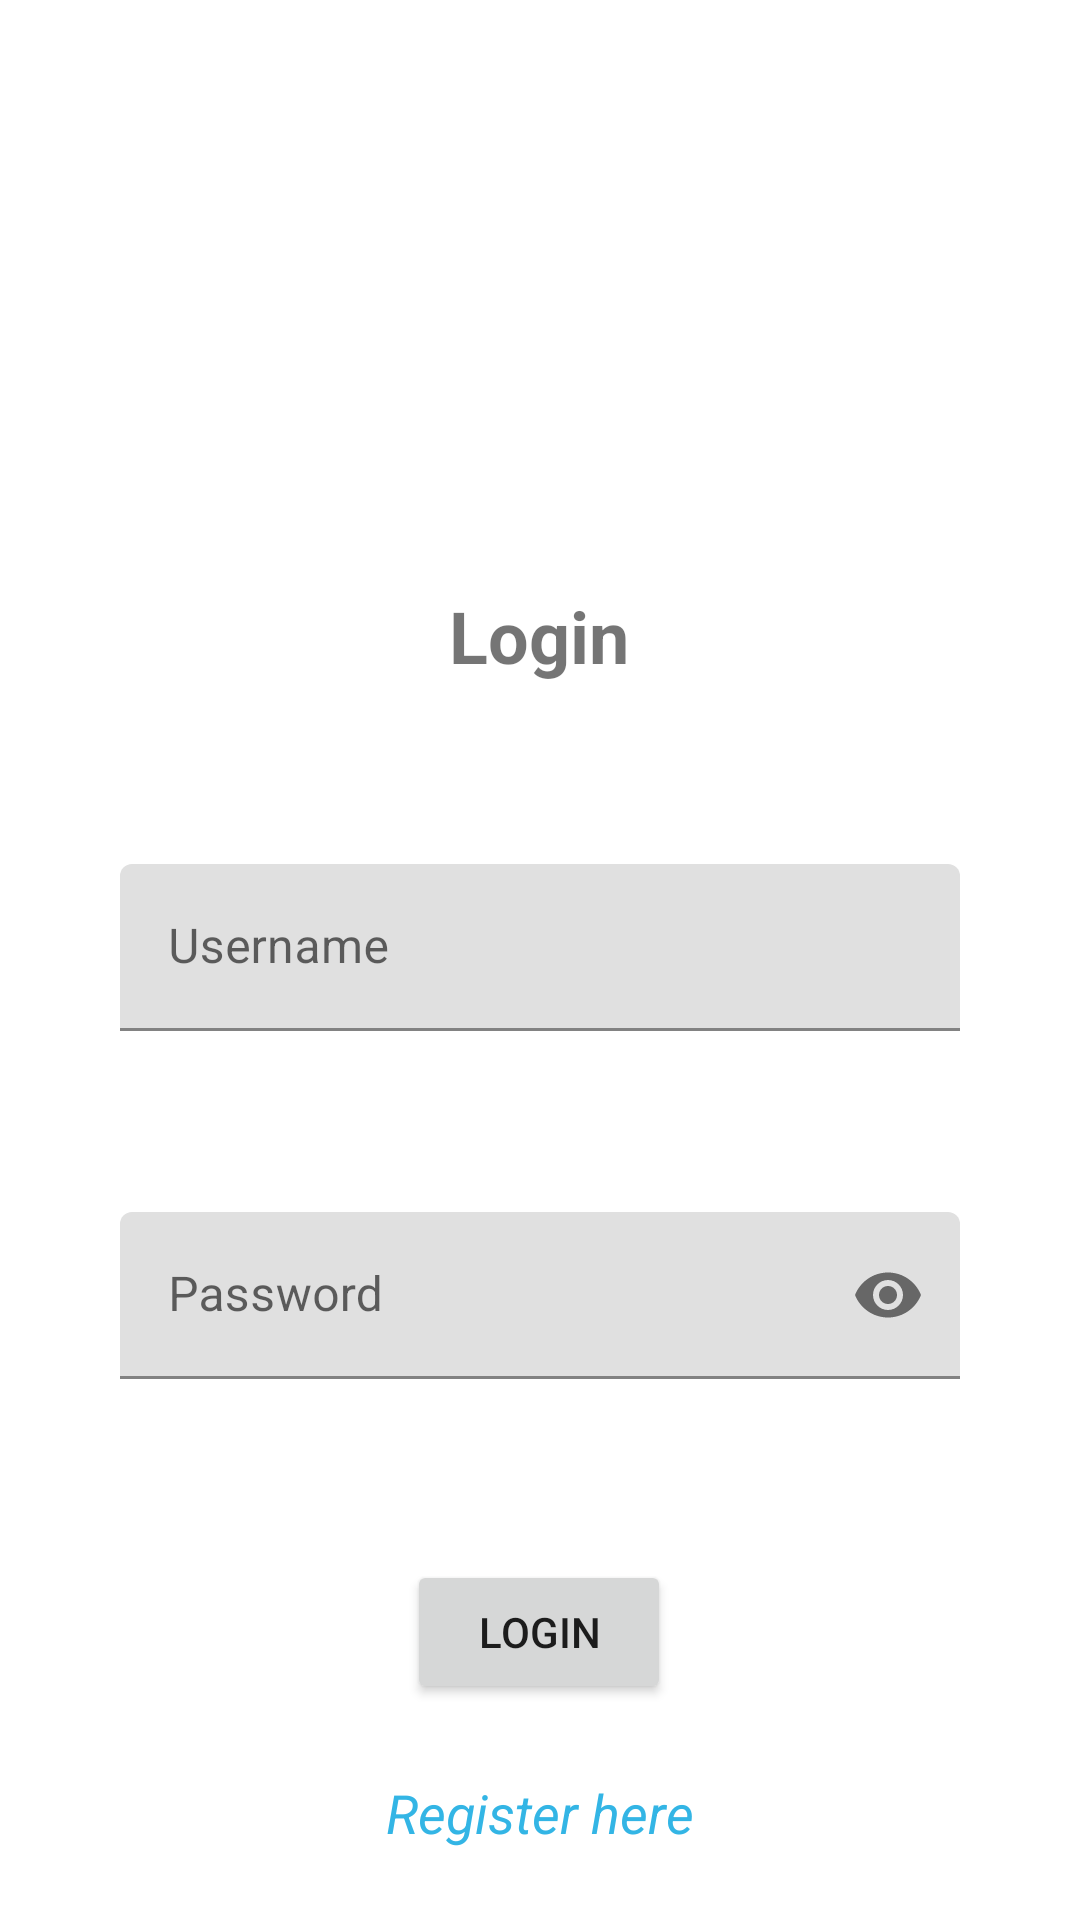

This screen was rendered from an Android layout file. Write that file and the resources it references.
<!-- AndroidManifest.xml: application theme Theme.Tasqla -->
<!-- res/layout/activity_login.xml -->
<?xml version="1.0" encoding="utf-8"?>
<androidx.constraintlayout.widget.ConstraintLayout xmlns:android="http://schemas.android.com/apk/res/android"
    xmlns:app="http://schemas.android.com/apk/res-auto"
    xmlns:tools="http://schemas.android.com/tools"
    android:layout_width="match_parent"
    android:layout_height="match_parent"
    tools:context=".ui.LoginActivity"
    android:paddingHorizontal="40dp"
    >

    <TextView
        android:layout_width="wrap_content"
        android:layout_height="wrap_content"
        android:layout_marginBottom="60dp"
        android:text="Login"
        android:textSize="24sp"
        android:textStyle="bold"
        app:layout_constraintBottom_toTopOf="@+id/container_edtusername"
        app:layout_constraintEnd_toEndOf="parent"
        app:layout_constraintHorizontal_bias="0.498"
        app:layout_constraintStart_toStartOf="parent" />


    <com.google.android.material.textfield.TextInputLayout
        android:layout_width="match_parent"
        android:layout_height="wrap_content"
        android:layout_marginTop="288dp"
        app:layout_constraintEnd_toEndOf="parent"
        app:layout_constraintHorizontal_bias="0.497"
        app:layout_constraintStart_toStartOf="parent"
        app:layout_constraintTop_toTopOf="parent"
        app:errorEnabled="true"
        android:id="@+id/container_edtusername"
        >

        <com.google.android.material.textfield.TextInputEditText
            android:id="@+id/edt_username"
            android:layout_width="match_parent"
            android:layout_height="match_parent"
            android:ems="10"
            android:hint="Username"
            android:inputType="textPersonName"
            android:minHeight="48dp"
            />

    </com.google.android.material.textfield.TextInputLayout>




    <com.google.android.material.textfield.TextInputLayout
        android:id="@+id/container_edtpassword"
        android:layout_width="match_parent"
        android:layout_height="wrap_content"
        app:layout_constraintEnd_toEndOf="parent"
        app:layout_constraintHorizontal_bias="0.497"
        app:layout_constraintStart_toStartOf="parent"
        app:layout_constraintTop_toBottomOf="@+id/container_edtusername"
        app:passwordToggleEnabled="true"
        app:errorEnabled="true"
        >
        <com.google.android.material.textfield.TextInputEditText
            android:id="@+id/edt_password"
            android:layout_width="match_parent"
            android:layout_height="wrap_content"
            android:layout_marginTop="40dp"
            android:ems="10"
            android:hint="Password"
            android:inputType="textPassword"
            android:minHeight="48dp"
            />
    </com.google.android.material.textfield.TextInputLayout>


    <Button
        android:id="@+id/btn_login"
        android:layout_width="wrap_content"
        android:layout_height="wrap_content"
        android:layout_marginTop="40dp"
        android:text="Login"
        app:layout_constraintEnd_toEndOf="parent"
        app:layout_constraintHorizontal_bias="0.498"
        app:layout_constraintStart_toStartOf="parent"
        app:layout_constraintTop_toBottomOf="@+id/container_edtpassword" />

    <TextView
        android:id="@+id/txt_register"
        android:layout_width="wrap_content"
        android:layout_height="wrap_content"
        android:text="Register here"
        android:textColor="@android:color/holo_blue_light"
        android:textSize="18sp"
        android:textStyle="italic"
        app:layout_constraintBottom_toBottomOf="parent"
        app:layout_constraintEnd_toEndOf="parent"
        app:layout_constraintStart_toStartOf="parent"
        app:layout_constraintTop_toBottomOf="@+id/btn_login" />


</androidx.constraintlayout.widget.ConstraintLayout>
<!-- resources referenced by this layout -->
<resources>
  <style name="Theme.Tasqla" parent="Theme.MaterialComponents.DayNight.NoActionBar">
          
          <item name="colorPrimary">@color/purple_500</item>
          <item name="colorPrimaryVariant">@color/purple_700</item>
          <item name="colorOnPrimary">@color/white</item>
          
          <item name="colorSecondary">@color/teal_200</item>
          <item name="colorSecondaryVariant">@color/teal_700</item>
          <item name="colorOnSecondary">@color/black</item>
          
          <item name="android:statusBarColor" tools:targetApi="l">?attr/colorPrimaryVariant</item>
          
      </style>
  <!-- not gathered from this repository: default colours our renderer supplied (Android Studio template values) -->
  <color name="purple_500">#FF6200EE</color>
  <color name="purple_700">#FF3700B3</color>
  <color name="teal_200">#FF03DAC5</color>
  <color name="teal_700">#FF018786</color>
  <color name="black">#FF000000</color>
  <color name="white">#FFFFFFFF</color>
</resources>
